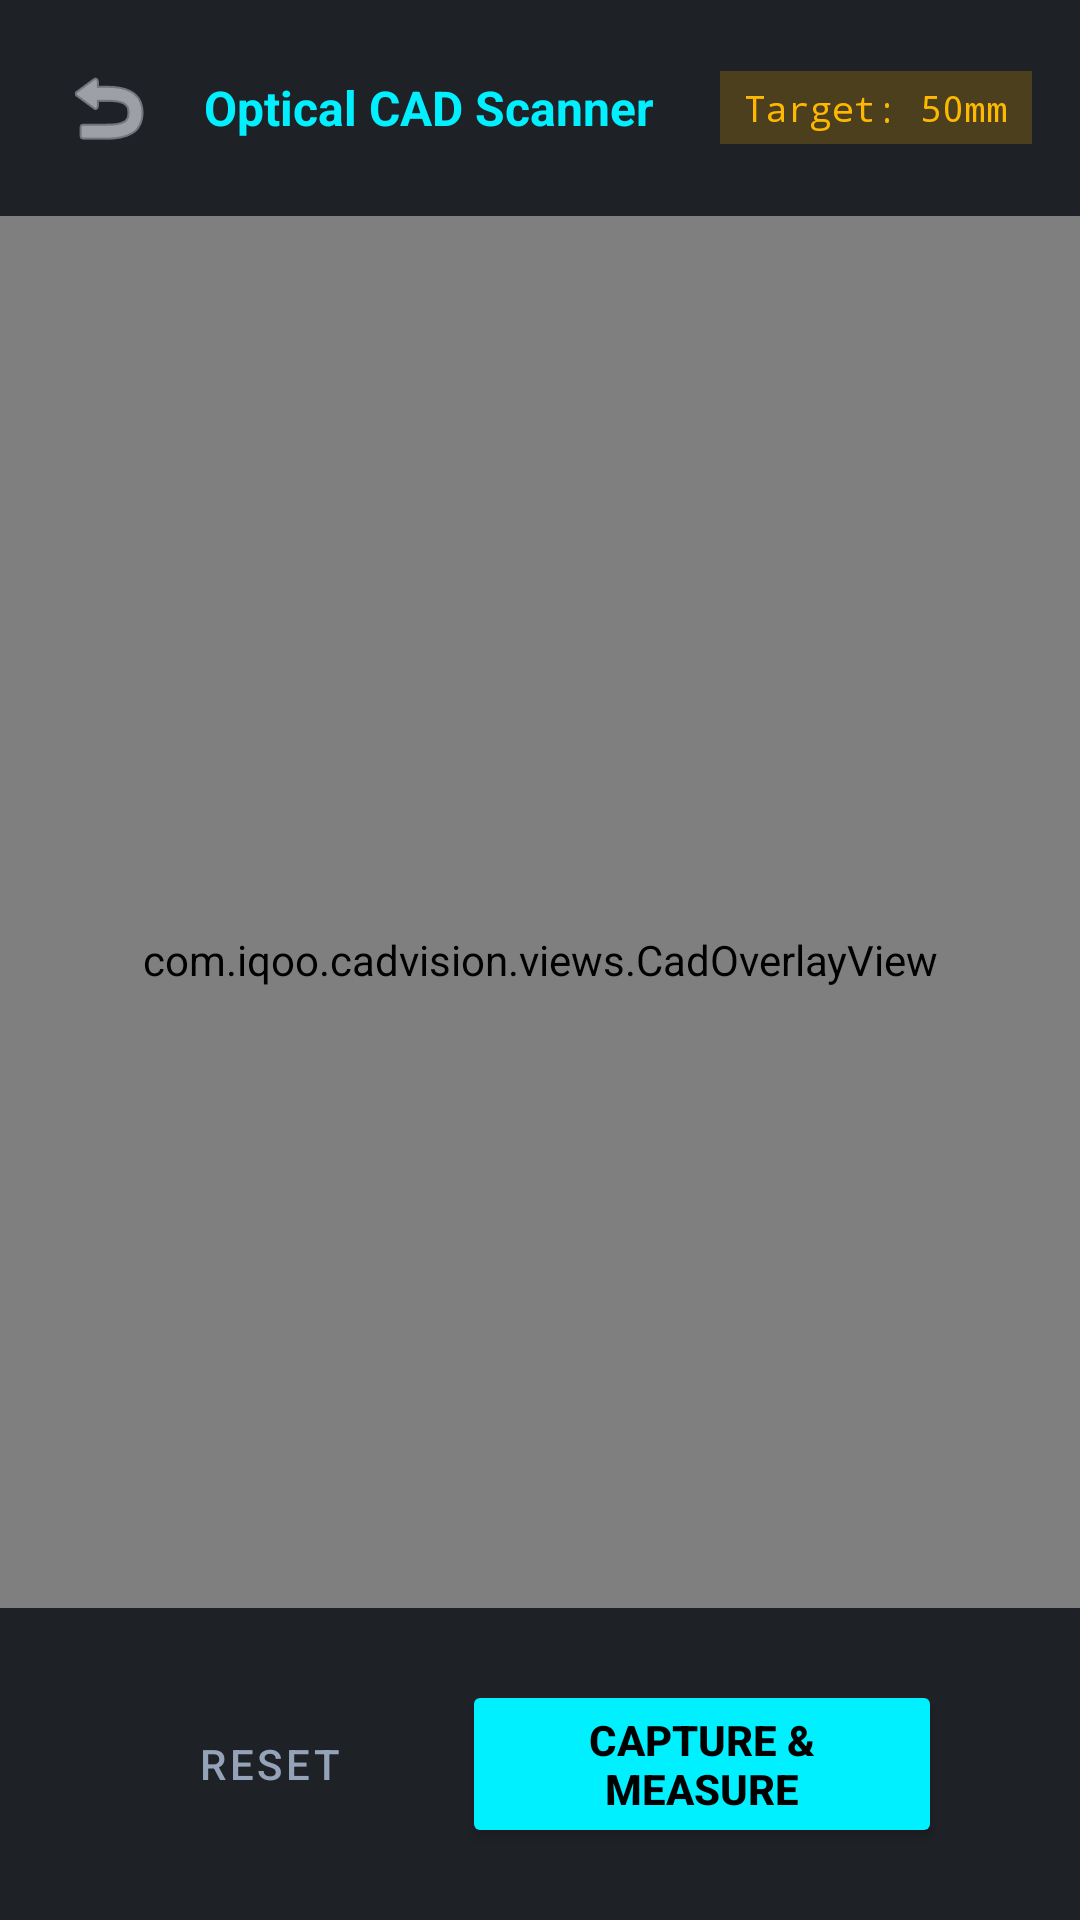

Produce the Android XML layout that renders to this screen, including the resource entries it uses.
<!-- AndroidManifest.xml: application theme Theme.IQOOCADVision -->
<!-- res/layout/activity_camera_scanner.xml -->
<?xml version="1.0" encoding="utf-8"?>
<androidx.constraintlayout.widget.ConstraintLayout
    xmlns:android="http://schemas.android.com/apk/res/android"
    xmlns:app="http://schemas.android.com/apk/res-auto"
    android:layout_width="match_parent"
    android:layout_height="match_parent"
    android:background="#000000">

    
    <androidx.camera.view.PreviewView
        android:id="@+id/viewFinder"
        android:layout_width="match_parent"
        android:layout_height="match_parent" />

    
    <com.iqoo.cadvision.views.CadOverlayView
        android:id="@+id/cadOverlay"
        android:layout_width="match_parent"
        android:layout_height="match_parent" />

    
    <LinearLayout
        android:id="@+id/topBar"
        android:layout_width="match_parent"
        android:layout_height="wrap_content"
        android:orientation="horizontal"
        android:padding="16dp"
        android:background="#CC070A11"
        android:gravity="center_vertical"
        app:layout_constraintTop_toTopOf="parent">

        <ImageButton
            android:id="@+id/btnBack"
            android:layout_width="40dp"
            android:layout_height="40dp"
            android:background="?attr/selectableItemBackgroundBorderless"
            android:src="@android:drawable/ic_menu_revert"
            app:tint="@color/text_primary" />

        <TextView
            android:layout_width="0dp"
            android:layout_height="wrap_content"
            android:layout_weight="1"
            android:text="Optical CAD Scanner"
            android:textColor="@color/accent_cyan"
            android:textStyle="bold"
            android:textSize="16sp"
            android:layout_marginStart="12dp" />

        <TextView
            android:id="@+id/tvMarkerSize"
            android:layout_width="wrap_content"
            android:layout_height="wrap_content"
            android:text="Target: 50mm"
            android:textColor="@color/accent_iqoo"
            android:textSize="12sp"
            android:fontFamily="monospace"
            android:background="#33FFB800"
            android:paddingStart="8dp"
            android:paddingEnd="8dp"
            android:paddingTop="4dp"
            android:paddingBottom="4dp" />
    </LinearLayout>

    
    <LinearLayout
        android:id="@+id/bottomControls"
        android:layout_width="match_parent"
        android:layout_height="wrap_content"
        android:orientation="horizontal"
        android:gravity="center"
        android:padding="24dp"
        android:background="#CC070A11"
        app:layout_constraintBottom_toBottomOf="parent">

        
        <Button
            android:id="@+id/btnReset"
            style="@style/Widget.MaterialComponents.Button.OutlinedButton"
            android:layout_width="wrap_content"
            android:layout_height="wrap_content"
            android:text="Reset"
            android:textColor="@color/text_secondary"
            app:strokeColor="@color/border_subtle"
            android:layout_marginEnd="20dp" />

        
        <Button
            android:id="@+id/btnCapture"
            android:layout_width="160dp"
            android:layout_height="56dp"
            android:text="@string/capture_object"
            android:textColor="#000000"
            android:textStyle="bold"
            android:textSize="14sp"
            android:backgroundTint="@color/accent_cyan"
            app:cornerRadius="28dp" />
    </LinearLayout>

    
    <ProgressBar
        android:id="@+id/progressBar"
        android:layout_width="48dp"
        android:layout_height="48dp"
        android:indeterminate="true"
        android:visibility="gone"
        app:layout_constraintTop_toTopOf="parent"
        app:layout_constraintBottom_toBottomOf="parent"
        app:layout_constraintStart_toStartOf="parent"
        app:layout_constraintEnd_toEndOf="parent" />

</androidx.constraintlayout.widget.ConstraintLayout>
<!-- resources referenced by this layout -->
<resources>
  <color name="accent_cyan">#00F0FF</color>
  <color name="accent_iqoo">#FFB800</color>
  <color name="border_subtle">#1E293B</color>
  <color name="text_primary">#F0F4FC</color>
  <color name="text_secondary">#94A3B8</color>
  <string name="capture_object">Capture &amp; Measure</string>
  <style name="Theme.IQOOCADVision" parent="Theme.MaterialComponents.DayNight.NoActionBar">
          <item name="colorPrimary">@color/accent_cyan</item>
          <item name="colorPrimaryVariant">#00B4D8</item>
          <item name="colorOnPrimary">#000000</item>
          <item name="colorSecondary">@color/accent_iqoo</item>
          <item name="colorSecondaryVariant">#FF9500</item>
          <item name="colorOnSecondary">#000000</item>
          <item name="android:colorBackground">@color/bg_main</item>
          <item name="colorSurface">@color/bg_card</item>
          <item name="colorOnSurface">@color/text_primary</item>
          <item name="android:statusBarColor">@color/bg_main</item>
          <item name="android:navigationBarColor">@color/bg_main</item>
      </style>
  <color name="bg_main">#070A11</color>
  <color name="bg_card">#0F1624</color>
</resources>
